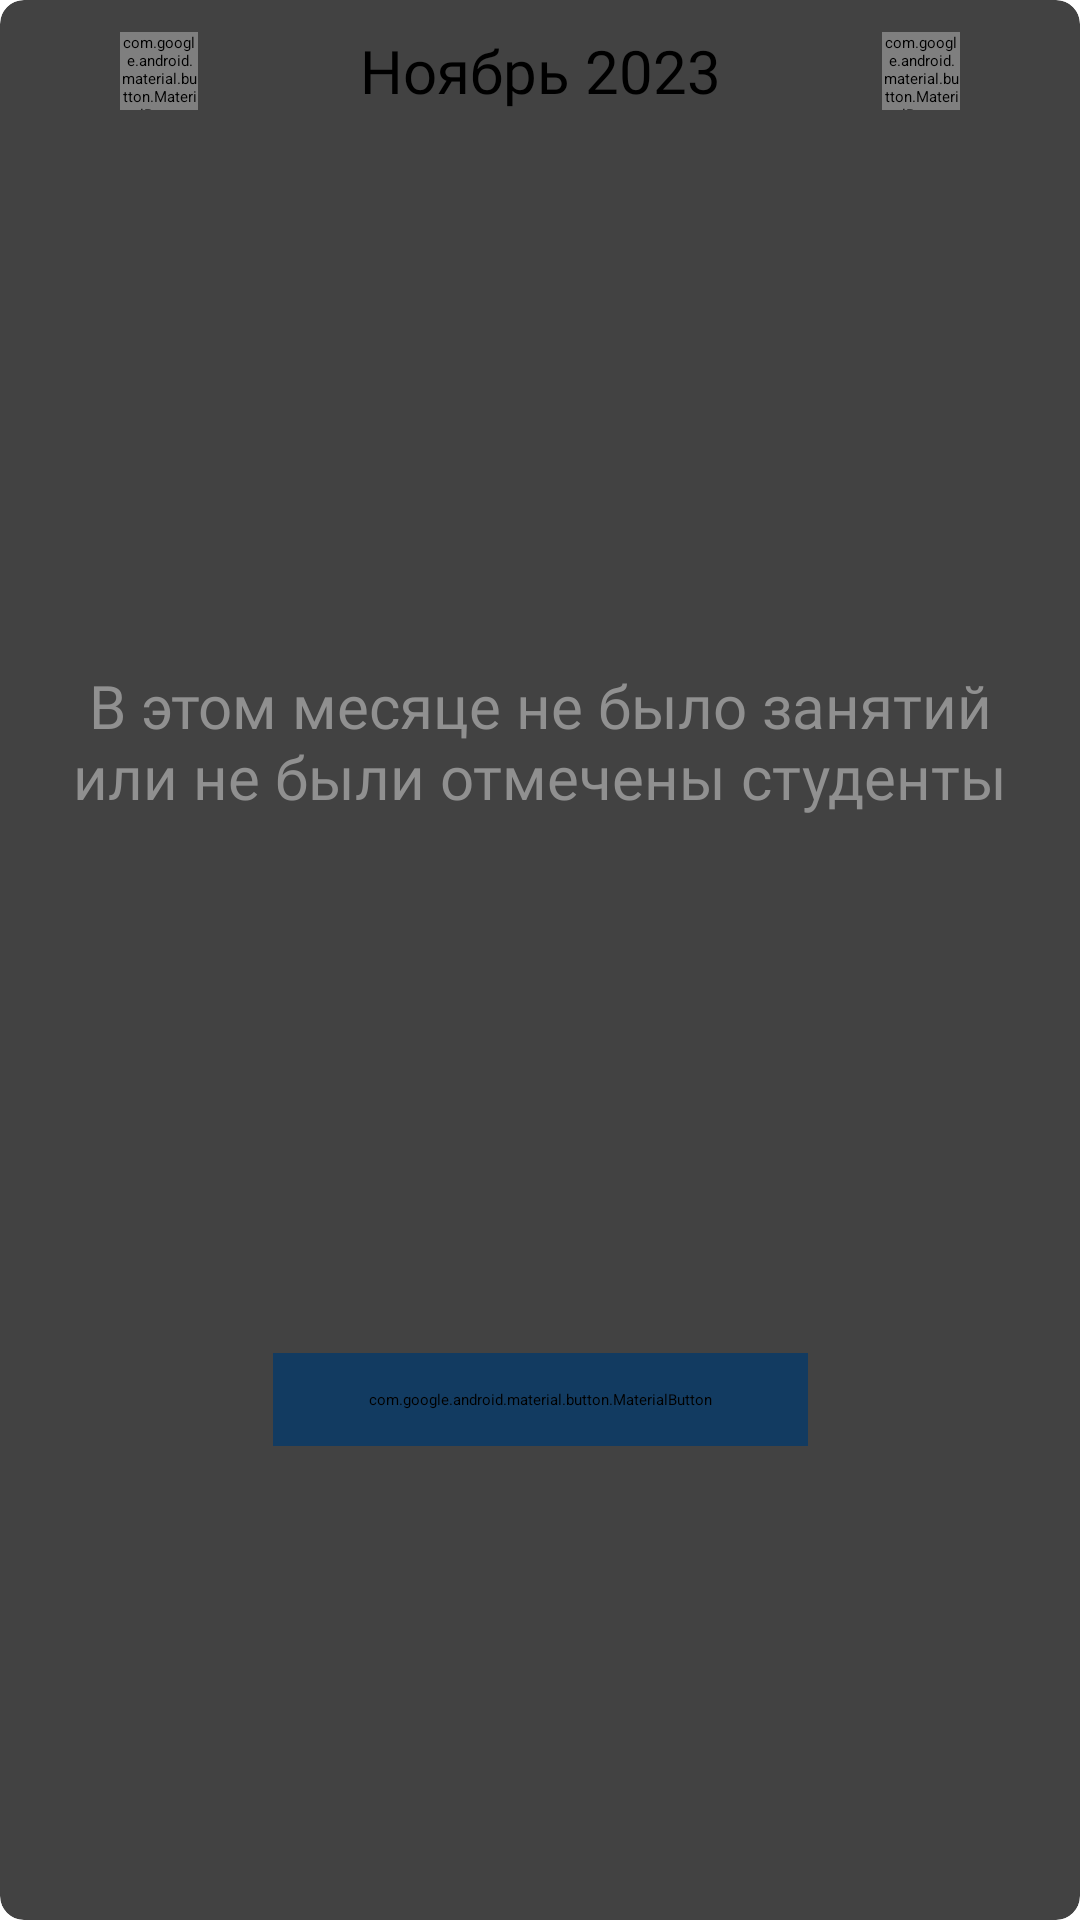

Layout XML and referenced resources for this Android screen:
<!-- AndroidManifest.xml: application theme splashScreenTheme -->
<!-- res/layout/alert_dialog_general_visit.xml -->
<?xml version="1.0" encoding="utf-8"?>
<androidx.cardview.widget.CardView xmlns:android="http://schemas.android.com/apk/res/android"
    xmlns:app="http://schemas.android.com/apk/res-auto"
    xmlns:tools="http://schemas.android.com/tools"
    android:layout_width="match_parent"
    android:layout_height="wrap_content"
    android:layout_gravity="center"
    app:cardCornerRadius="8dp">

    <androidx.constraintlayout.widget.ConstraintLayout
        android:layout_width="match_parent"
        android:layout_height="wrap_content">

        <com.google.android.material.button.MaterialButton
            android:id="@+id/btn_prev_month"
            android:layout_width="26dp"
            android:layout_height="26dp"
            android:layout_marginStart="40dp"
            android:background="@drawable/left_arrow"
            app:backgroundTint="@color/blue"
            app:layout_constraintBottom_toBottomOf="@id/tv_date"
            app:layout_constraintStart_toStartOf="parent"
            app:layout_constraintTop_toTopOf="@id/tv_date" />

        <TextView
            android:id="@+id/tv_date"
            android:layout_width="0dp"
            android:layout_height="wrap_content"
            android:layout_gravity="center"
            android:layout_margin="10dp"
            android:fontFamily="@font/roboto_medium"
            android:gravity="center_horizontal"
            android:text="@string/tv_example_date"
            android:textColor="@color/black"
            android:textSize="20sp"
            app:layout_constraintEnd_toStartOf="@id/btn_next_month"
            app:layout_constraintStart_toEndOf="@id/btn_prev_month"
            app:layout_constraintTop_toTopOf="parent" />

        <com.google.android.material.button.MaterialButton
            android:id="@+id/btn_next_month"
            android:layout_width="26dp"
            android:layout_height="26dp"
            android:layout_marginEnd="40dp"
            android:background="@drawable/ic_chevron_right"
            app:backgroundTint="@color/blue"
            app:layout_constraintBottom_toBottomOf="@id/tv_date"
            app:layout_constraintEnd_toEndOf="parent"
            app:layout_constraintTop_toTopOf="@id/tv_date" />

        <androidx.recyclerview.widget.RecyclerView
            android:id="@+id/recycler_view"
            android:layout_width="match_parent"
            android:layout_height="400dp"
            android:layout_marginTop="10dp"
            android:visibility="invisible"
            app:layoutManager="androidx.recyclerview.widget.LinearLayoutManager"
            app:layout_constraintEnd_toEndOf="parent"
            app:layout_constraintStart_toStartOf="parent"
            app:layout_constraintTop_toBottomOf="@id/tv_date"
            tools:listitem="@layout/item_general_visit" />

        <TextView
            android:id="@+id/tv_title"
            android:layout_width="wrap_content"
            android:layout_height="wrap_content"
            android:fontFamily="@font/roboto_medium"
            android:gravity="center"
            android:textColor="@color/text_gray"
            android:text="@string/title_no_visits"
            android:textSize="20sp"
            app:layout_constraintBottom_toBottomOf="@id/recycler_view"
            app:layout_constraintEnd_toEndOf="@id/recycler_view"
            app:layout_constraintStart_toStartOf="@id/recycler_view"
            app:layout_constraintTop_toTopOf="@id/recycler_view" />

        <com.google.android.material.button.MaterialButton
            android:id="@+id/btn_close"
            android:layout_width="wrap_content"
            android:layout_height="wrap_content"
            android:layout_marginVertical="4dp"
            android:backgroundTint="@color/blue"
            android:fontFamily="@font/roboto_medium"
            android:paddingHorizontal="32dp"
            android:paddingVertical="12dp"
            android:text="@string/btn_close"
            android:textAllCaps="false"
            android:textColor="@color/white"
            android:textSize="16sp"
            app:cornerRadius="10dp"
            app:layout_constraintBottom_toBottomOf="parent"
            app:layout_constraintEnd_toEndOf="parent"
            app:layout_constraintStart_toStartOf="parent"
            app:layout_constraintTop_toBottomOf="@id/recycler_view" />

    </androidx.constraintlayout.widget.ConstraintLayout>

</androidx.cardview.widget.CardView>
<!-- res/layout/item_general_visit.xml (included above) -->
<?xml version="1.0" encoding="utf-8"?>
<androidx.constraintlayout.widget.ConstraintLayout xmlns:android="http://schemas.android.com/apk/res/android"
    xmlns:app="http://schemas.android.com/apk/res-auto"
    xmlns:tools="http://schemas.android.com/tools"
    android:layout_width="match_parent"
    android:layout_height="wrap_content"
    android:background="@drawable/bg_text_view_visits_white">

    <TextView
        android:id="@+id/tv_weekday"
        android:layout_width="60dp"
        android:layout_height="64dp"
        android:background="@drawable/bg_text_view_visits_blue"
        android:gravity="center"
        android:text="@string/tv_weekdays"
        android:textColor="@color/white"
        android:textSize="12sp"
        app:layout_constraintStart_toStartOf="parent"
        app:layout_constraintTop_toTopOf="parent" />

    <TextView
        android:id="@+id/tv_date"
        android:layout_width="100dp"
        android:layout_height="64dp"
        android:background="@drawable/bg_text_view_visits_gray"
        android:gravity="center"
        android:text="@string/november_20"
        android:textColor="@color/blue"
        android:textSize="13sp"
        app:layout_constraintBottom_toBottomOf="parent"
        app:layout_constraintStart_toEndOf="@id/tv_weekday"
        app:layout_constraintTop_toTopOf="parent"
        tools:ignore="RtlSymmetry" />

    <TextView
        android:id="@+id/tv_visits"
        android:layout_width="0dp"
        android:layout_height="64dp"
        android:background="@drawable/bg_text_view_visits_white"
        android:gravity="center"
        android:text="@string/_1"
        android:textColor="@color/green"
        android:textSize="16sp"
        app:layout_constraintBottom_toBottomOf="parent"
        app:layout_constraintEnd_toEndOf="parent"
        app:layout_constraintStart_toEndOf="@id/tv_date"
        app:layout_constraintTop_toTopOf="parent" />

</androidx.constraintlayout.widget.ConstraintLayout>
<!-- resources referenced by this layout -->
<resources>
  <color name="black">#FF000000</color>
  <color name="blue">#123B61</color>
  <color name="green">#00B11C</color>
  <color name="text_gray">#909090</color>
  <color name="white">#FFFFFFFF</color>
  <!-- drawable bg_text_view_visits_blue (drawable) -->
  <?xml version="1.0" encoding="utf-8"?>
  <layer-list xmlns:android="http://schemas.android.com/apk/res/android">
      <item>
          <shape android:shape="rectangle">
              <solid android:color="@color/blue" />
          </shape>
      </item>
  
      <item>
          <shape android:shape="rectangle">
              <stroke
                  android:width="1dp"
                  android:color="@color/gray" />
          </shape>
      </item>
  </layer-list>
  <!-- drawable bg_text_view_visits_gray (drawable) -->
  <?xml version="1.0" encoding="utf-8"?>
  <layer-list xmlns:android="http://schemas.android.com/apk/res/android">
      <item>
          <shape android:shape="rectangle">
              <solid android:color="@color/main_gray" />
          </shape>
      </item>
  
      <item>
          <shape android:shape="rectangle">
              <stroke
                  android:width="1dp"
                  android:color="@color/gray" />
          </shape>
      </item>
  </layer-list>
  <!-- drawable bg_text_view_visits_white (drawable) -->
  <?xml version="1.0" encoding="utf-8"?>
  <layer-list xmlns:android="http://schemas.android.com/apk/res/android">
      <item>
          <shape android:shape="rectangle">
              <solid android:color="@color/white" />
          </shape>
      </item>
  
      <item>
          <shape android:shape="rectangle">
              <stroke
                  android:width="1dp"
                  android:color="@color/gray" />
          </shape>
      </item>
  </layer-list>
  <!-- drawable ic_chevron_right (drawable) -->
  <vector xmlns:android="http://schemas.android.com/apk/res/android"
      android:width="26dp"
      android:height="25dp"
      android:viewportWidth="26"
      android:viewportHeight="25">
    <path
        android:pathData="M9.875,18.75L16.125,12.5L9.875,6.25"
        android:strokeLineJoin="round"
        android:strokeWidth="2"
        android:fillColor="#00000000"
        android:strokeColor="#CDCDCD"
        android:strokeLineCap="round"/>
  </vector>
  <!-- drawable left_arrow (drawable) -->
  <vector xmlns:android="http://schemas.android.com/apk/res/android"
      android:width="26dp"
      android:height="25dp"
      android:viewportWidth="26"
      android:viewportHeight="25">
    <path
        android:pathData="M16.125,18.75L9.875,12.5L16.125,6.25"
        android:strokeLineJoin="round"
        android:strokeWidth="2"
        android:fillColor="#00000000"
        android:strokeColor="#123B61"
        android:strokeLineCap="round"/>
  </vector>
  <string name="_1">1</string>
  <string name="btn_close">Закрыть</string>
  <string name="november_20">20 Ноября</string>
  <string name="title_no_visits">В этом месяце не было занятий\nили не были отмечены студенты</string>
  <string name="tv_example_date">Ноябрь 2023</string>
  <string name="tv_weekdays">Пт</string>
  <style name="splashScreenTheme" parent="Theme.MaterialComponents.Light.NoActionBar">
          <item name="android:windowBackground">@drawable/splash_screen</item>
          <item name="android:statusBarColor">@color/black</item>
      </style>
  <color name="gray">#CDCDCD</color>
  <color name="main_gray">#F2F2F2</color>
  <!-- drawable splash_screen (drawable) -->
  <?xml version="1.0" encoding="utf-8"?>
  <layer-list xmlns:android="http://schemas.android.com/apk/res/android">
      
      <item android:drawable="@color/white"/>
      
      <item android:drawable="@drawable/logo" android:gravity="center"/>
      <item android:drawable="@drawable/logo_made_by_geeks_pro" android:gravity="bottom|center" android:bottom="76dp"/>
  
  </layer-list>
  <!-- drawable logo: vector/xml drawable (drawable, 23890 chars, omitted) -->
  <!-- drawable logo_made_by_geeks_pro: vector/xml drawable (drawable, 5538 chars, omitted) -->
</resources>
